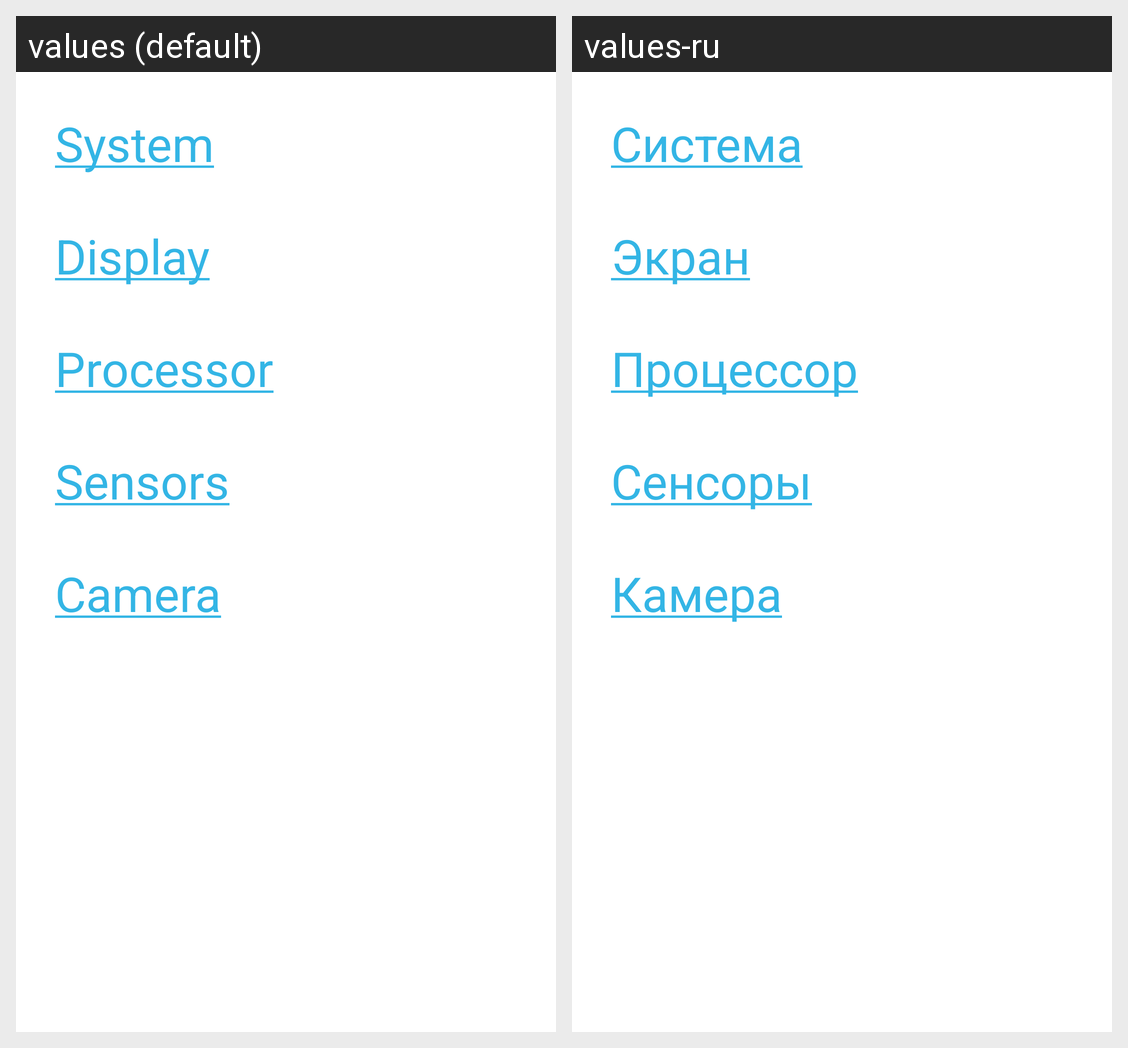

Translations of the strings shown on this Android screen, per locale in the grid:
Android screen res/layout/fragment_hardware_info.xml rendered under 2 locales, left to right: values (default), values-ru. Device: Nexus 5 (rendered at 1080×1920; each locale shown at half size, 540×960, under a caption strip naming it); theme AppTheme.
Strings drawn on this screen, with the default value and each locale's value (text and hints the layout hard-codes, and strings that could not be matched under every locale, appear in the picture but are not listed):

general_info
  values: System
  values-ru: Система

display_info
  values: Display
  values-ru: Экран

cpu_info
  values: Processor
  values-ru: Процессор

sensors_info
  values: Sensors
  values-ru: Сенсоры

camera_info
  values: Camera
  values-ru: Камера
